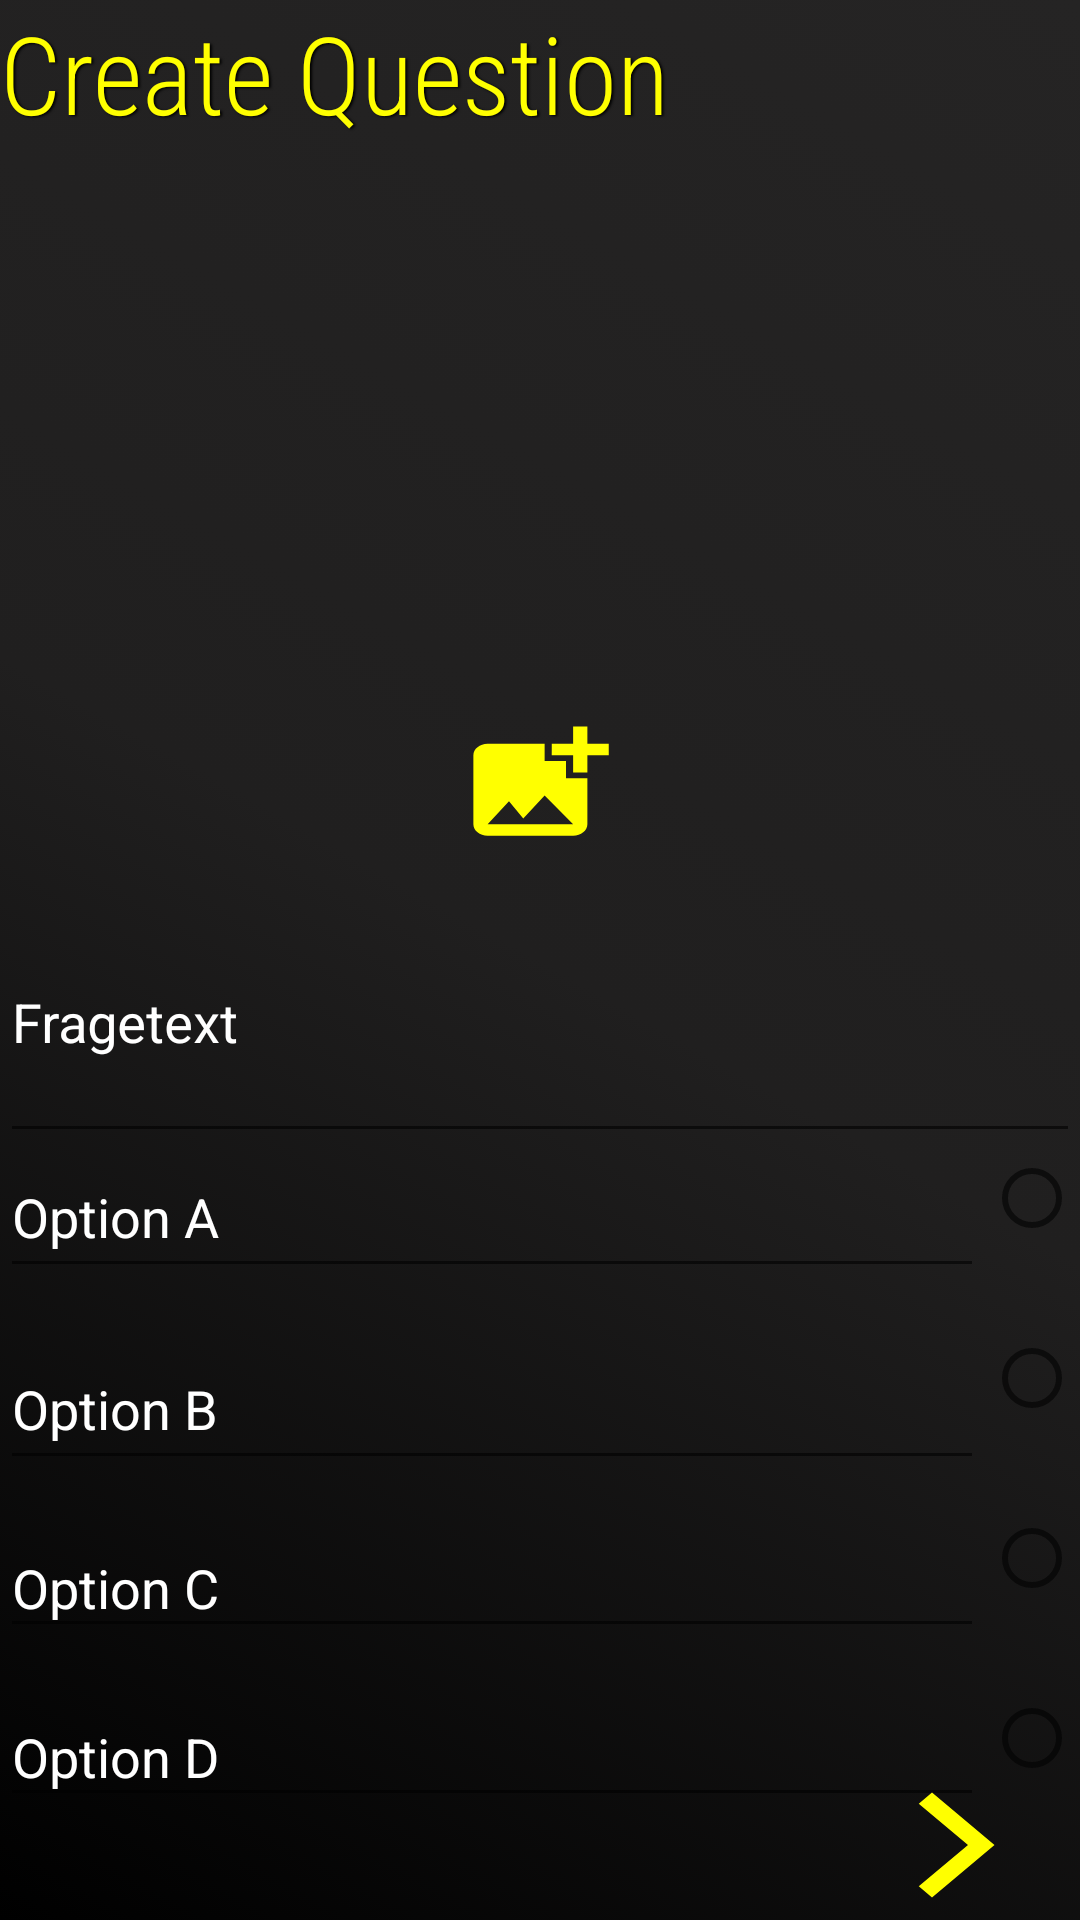

Write the Android layout XML for this screen, with the resource values it uses.
<!-- AndroidManifest.xml: application theme Theme.Bilderraetsel -->
<!-- res/layout/fragment_form_question.xml -->
<?xml version="1.0" encoding="utf-8"?>
<androidx.constraintlayout.widget.ConstraintLayout xmlns:android="http://schemas.android.com/apk/res/android"
    xmlns:app="http://schemas.android.com/apk/res-auto"
    xmlns:tools="http://schemas.android.com/tools"
    android:id="@+id/scrollView2"
    android:layout_width="match_parent"
    android:layout_height="match_parent"
    android:background="@drawable/background_color"
    android:fillViewport="true"
    tools:visibility="visible">

    <TextView
        android:id="@+id/list_page_title"
        android:layout_width="wrap_content"
        android:layout_height="wrap_content"
        android:fontFamily="sans-serif-condensed-light"
        android:maxLines="2"
        android:shadowColor="#000000"
        android:shadowDx="1.5"
        android:shadowDy="1.3"
        android:shadowRadius="1.6"
        android:text="Create Question"
        android:textColor="#FFFF00"
        android:textSize="36sp"
        app:layout_constraintBottom_toTopOf="@+id/question_image_form"
        app:layout_constraintStart_toStartOf="parent"
        app:layout_constraintTop_toTopOf="parent" />

    <ImageView
        android:id="@+id/question_image_form"
        android:layout_width="265dp"
        android:layout_height="174dp"
        android:layout_marginBottom="16dp"
        app:layout_constraintBottom_toTopOf="@+id/pick_image_form"
        app:layout_constraintEnd_toEndOf="parent"
        app:layout_constraintHorizontal_bias="0.496"
        app:layout_constraintStart_toStartOf="parent" />

    <Button
        android:id="@+id/pick_image_form"
        android:layout_width="57dp"
        android:layout_height="46dp"
        android:background="@drawable/ic_baseline_add_photo_alternate_24"
        app:layout_constraintBottom_toTopOf="@+id/textInputLayout"
        app:layout_constraintEnd_toEndOf="parent"
        app:layout_constraintHorizontal_bias="0.497"
        app:layout_constraintStart_toStartOf="parent" />

    <Button
        android:id="@+id/next_question_form"
        android:layout_width="50dp"
        android:layout_height="42dp"
        android:layout_marginEnd="16dp"
        android:layout_marginBottom="4dp"
        android:background="@drawable/ic_baseline_arrow_forward_ios_24"
        app:layout_constraintBottom_toBottomOf="parent"
        app:layout_constraintEnd_toEndOf="parent" />

    <com.google.android.material.textfield.TextInputLayout
        android:id="@+id/textInputLayout"
        android:layout_width="0dp"
        android:layout_height="100dp"
        android:hint="Fragetext"
        android:textColorHint="#FFFFFF"
        app:layout_constraintEnd_toEndOf="parent"
        app:layout_constraintStart_toStartOf="parent"
        app:layout_constraintTop_toBottomOf="@+id/pick_image_form">

        <com.google.android.material.textfield.TextInputEditText
            android:id="@+id/question_title_form"
            android:layout_width="match_parent"
            android:layout_height="match_parent"
            android:layout_weight="1"
            android:minLines="2"
            android:textColor="#FFFFFF"
            android:textColorHint="#FFFFFF" />
    </com.google.android.material.textfield.TextInputLayout>

    <androidx.constraintlayout.widget.ConstraintLayout
        android:id="@+id/frameLayout"
        android:layout_width="0dp"
        android:layout_height="wrap_content"
        app:layout_constraintBottom_toTopOf="@+id/next_question_form"
        app:layout_constraintEnd_toEndOf="parent"
        app:layout_constraintHorizontal_bias="0.0"
        app:layout_constraintStart_toStartOf="parent"
        app:layout_constraintTop_toBottomOf="@+id/textInputLayout">


        <RadioGroup
            android:id="@+id/radioGroup"
            android:layout_width="wrap_content"
            android:layout_height="wrap_content"
            app:layout_constraintEnd_toEndOf="parent"
            app:layout_constraintTop_toTopOf="parent">

            <RadioButton
                android:id="@+id/optionARbtn"
                android:layout_width="wrap_content"
                android:layout_height="60dp" />

            <RadioButton
                android:id="@+id/optionBRbtn"
                android:layout_width="wrap_content"
                android:layout_height="60dp" />

            <RadioButton
                android:id="@+id/optionCRbtn"
                android:layout_width="wrap_content"
                android:layout_height="60dp" />

            <RadioButton
                android:id="@+id/optionDRbtn"
                android:layout_width="wrap_content"
                android:layout_height="60dp" />
        </RadioGroup>


        <com.google.android.material.textfield.TextInputLayout
            android:id="@+id/textInputLayout3"
            android:layout_width="0dp"
            android:layout_height="60dp"
            android:hint="Option A"
            android:textColorHint="#FFFFFF"
            app:layout_constraintEnd_toEndOf="@id/radioGroup"
            app:layout_constraintEnd_toStartOf="@+id/radioGroup"
            app:layout_constraintStart_toStartOf="parent"
            app:layout_constraintTop_toTopOf="parent">

            <com.google.android.material.textfield.TextInputEditText
                android:id="@+id/optionAForm"
                android:layout_width="match_parent"
                android:layout_height="match_parent"
                android:textColor="#FFFFFF"
                android:textColorHint="#FFFFFF" />

        </com.google.android.material.textfield.TextInputLayout>

        <com.google.android.material.textfield.TextInputLayout
            android:id="@+id/textInputLayout4"
            android:layout_width="0dp"
            android:layout_height="60dp"
            android:hint="Option B"
            android:textColorHint="#FFFFFF"
            app:layout_constraintBottom_toTopOf="@id/textInputLayout5"
            app:layout_constraintEnd_toStartOf="@+id/radioGroup"
            app:layout_constraintStart_toStartOf="parent"
            app:layout_constraintTop_toBottomOf="@id/textInputLayout3">

            <com.google.android.material.textfield.TextInputEditText
                android:id="@+id/optionBForm"
                android:layout_width="match_parent"
                android:layout_height="match_parent"
                android:textColor="#FFFFFF"
                android:textColorHint="#FFFFFF" />
        </com.google.android.material.textfield.TextInputLayout>

        <com.google.android.material.textfield.TextInputLayout
            android:id="@+id/textInputLayout5"
            android:layout_width="0dp"
            android:layout_height="wrap_content"
            android:hint="Option C"
            android:textColorHint="#FFFFFF"
            app:layout_constraintBottom_toTopOf="@id/textInputLayout2"
            app:layout_constraintEnd_toStartOf="@+id/radioGroup"
            app:layout_constraintHorizontal_bias="1.0"
            app:layout_constraintStart_toStartOf="parent"
            app:layout_constraintTop_toBottomOf="@id/textInputLayout4">

            <com.google.android.material.textfield.TextInputEditText
                android:id="@+id/optionCForm"
                android:layout_width="match_parent"
                android:layout_height="match_parent"
                android:textColor="#FFFFFF"
                android:textColorHint="#FFFFFF" />
        </com.google.android.material.textfield.TextInputLayout>

        <com.google.android.material.textfield.TextInputLayout
            android:id="@+id/textInputLayout2"
            android:layout_width="0dp"
            android:layout_height="wrap_content"
            android:hint="Option D"
            android:textColorHint="#FFFFFF"
            app:layout_constraintBottom_toBottomOf="parent"
            app:layout_constraintEnd_toStartOf="@id/radioGroup"
            app:layout_constraintStart_toStartOf="parent"
            app:layout_constraintTop_toBottomOf="@id/textInputLayout5">

            <com.google.android.material.textfield.TextInputEditText
                android:id="@+id/optionDForm"
                android:layout_width="match_parent"
                android:layout_height="match_parent"
                android:textColor="#FFFFFF"
                android:textColorHint="#FFFFFF" />

        </com.google.android.material.textfield.TextInputLayout>

    </androidx.constraintlayout.widget.ConstraintLayout>

</androidx.constraintlayout.widget.ConstraintLayout>
<!-- resources referenced by this layout -->
<resources>
  <!-- drawable background_color (drawable) -->
  <?xml version="1.0" encoding="utf-8"?>
  <selector xmlns:android="http://schemas.android.com/apk/res/android">
      <item>
          <shape>
              <gradient
                  android:startColor="#000000"
                  android:centerColor="#201F1F"
                  android:endColor="#252424"
                  android:angle="45"/>
          </shape>
      </item>
  </selector>
  <!-- drawable ic_baseline_add_photo_alternate_24 (drawable) -->
  <vector android:height="48dp" android:tint="#FFFF00"
      android:viewportHeight="24" android:viewportWidth="24"
      android:width="48dp" xmlns:android="http://schemas.android.com/apk/res/android">
      <path android:fillColor="@android:color/white" android:pathData="M19,7v2.99s-1.99,0.01 -2,0L17,7h-3s0.01,-1.99 0,-2h3L17,2h2v3h3v2h-3zM16,11L16,8h-3L13,5L5,5c-1.1,0 -2,0.9 -2,2v12c0,1.1 0.9,2 2,2h12c1.1,0 2,-0.9 2,-2v-8h-3zM5,19l3,-4 2,3 3,-4 4,5L5,19z"/>
  </vector>
  <!-- drawable ic_baseline_arrow_forward_ios_24 (drawable) -->
  <vector android:height="48dp" android:tint="#FFFF00"
      android:viewportHeight="24" android:viewportWidth="24"
      android:width="48dp" xmlns:android="http://schemas.android.com/apk/res/android">
      <path android:fillColor="@android:color/white" android:pathData="M5.88,4.12L13.76,12l-7.88,7.88L8,22l10,-10L8,2z"/>
  </vector>
  <style name="Theme.Bilderraetsel" parent="Theme.AppCompat.Light.NoActionBar">
  
          <item name="colorPrimary">@color/colorGreen</item>
          <item name="colorPrimaryDark">@color/colorPrimaryDark</item>
          <item name="colorAccent">@color/colorRed</item>
          <item name="android:windowTranslucentStatus">true</item>
      </style>
  <color name="colorGreen">#30FF00</color>
  <color name="colorRed">#CD0A0A</color>
  <!-- not gathered from this repository: default colours our renderer supplied (Android Studio template values) -->
  <color name="colorPrimaryDark">#FF3700B3</color>
</resources>
